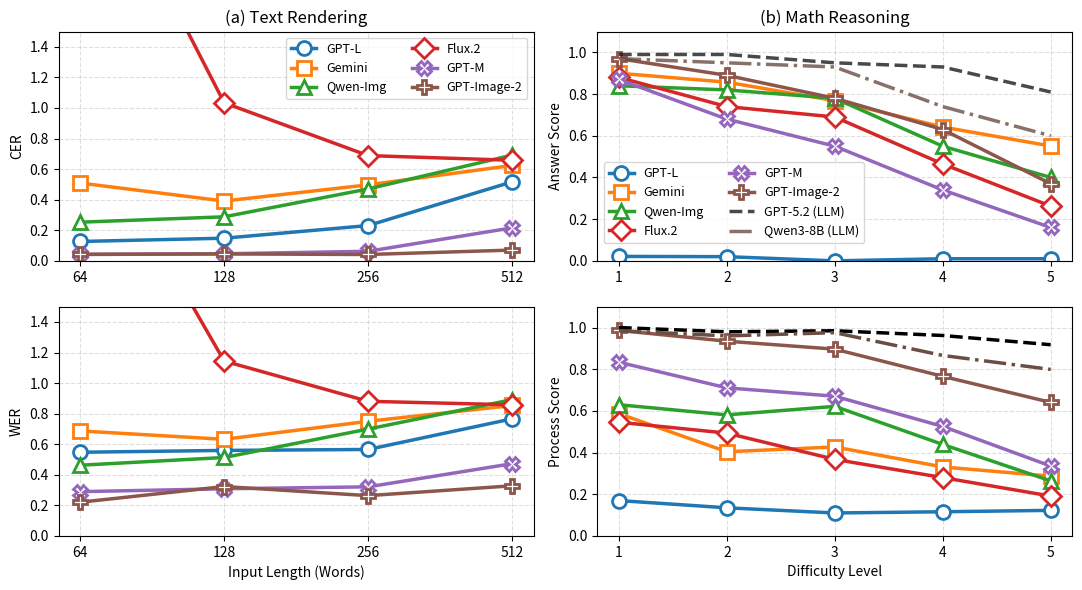

Python code for this plot:
import numpy as np
import matplotlib.pyplot as plt

from matplotlib.gridspec import GridSpec


from matplotlib.font_manager import FontProperties

times_bold = FontProperties(
    family="Times New Roman",
    weight="bold",
    size=15
)

def panel_label_under_xlabel(ax, label, y=-0.35):
    ax.text(
        0.5, y, label,
        transform=ax.transAxes,
        ha="center", va="top",
        fontproperties=times_bold,
    )


fig = plt.figure(figsize=(11, 6))
gs = GridSpec(1, 2, figure=fig, width_ratios=[1.0, 1.0])




# reasoning
r_gpt_low_a_1 = 0.02127659574468085
r_gpt_low_p_1 = 0.1698581560283688
r_gpt_low_a_2 = 0.02
r_gpt_low_p_2 = 0.13516666666666666
r_gpt_low_a_3 = 0.0
r_gpt_low_p_3 = 0.11033333333333334
r_gpt_low_a_4 = 0.01
r_gpt_low_p_4 = 0.11616666666666667
r_gpt_low_a_5 = 0.01
r_gpt_low_p_5 = 0.12283333333333334

r_gpt_2_a_1 = 0.97
r_gpt_2_p_1 = 0.9861666666666666
r_gpt_2_a_2 = 0.89
r_gpt_2_p_2 = 0.9345137085137085
r_gpt_2_a_3 = 0.78
r_gpt_2_p_3 = 0.8962896825396826
r_gpt_2_a_4 = 0.63
r_gpt_2_p_4 = 0.765821067821068
r_gpt_2_a_5 =0.37
r_gpt_2_p_5 = 0.6409787157287157


r_gemini_a_1 = 0.9
r_gemini_p_1 = 0.5869960317460318
r_gemini_a_2 = 0.8571428571428571
r_gemini_p_2 = 0.4040330417881438
r_gemini_a_3 = 0.7684210526315789
r_gemini_p_3 = 0.4270175146490936
r_gemini_a_4 = 0.6419753086419753
r_gemini_p_4 = 0.33120535157572195
r_gemini_a_5 = 0.5507246376811594
r_gemini_p_5 = 0.28691847604891085


r_qwen_a_1 = 0.84
r_qwen_p_1 = 0.6297222222222223
r_qwen_a_2 = 0.82
r_qwen_p_2 = 0.581
r_qwen_a_3 = 0.78
r_qwen_p_3 = 0.6217857142857143
r_qwen_a_4 = 0.55
r_qwen_p_4 = 0.4391428571428571
r_qwen_a_5 = 0.4
r_qwen_p_5 = 0.26445238095238094


r_flux_a_1 = 0.88
r_flux_p_1 = 0.5457261904761905
r_flux_a_2 = 0.74
r_flux_p_2 = 0.49349999999999994
r_flux_a_3 = 0.69
r_flux_p_3 = 0.3675
r_flux_a_4 = 0.46464646464646464
r_flux_p_4 = 0.2801346801346801
r_flux_a_5 = 0.26262626262626265
r_flux_p_5 = 0.19148629148629148


r_llm_a_1 = 0.99
r_llm_p_1 = 1.0
r_llm_a_2 = 0.99
r_llm_p_2 = 0.9795
r_llm_a_3 = 0.95
r_llm_p_3 = 0.9845833333333333
r_llm_a_4 = 0.93
r_llm_p_4 = 0.9618333333333333
r_llm_a_5 = 0.81
r_llm_p_6 = 0.9175409035409036


r_gpt_medium_a_1 = 0.87
r_gpt_medium_p_1 = 0.8336666666666668
r_gpt_medium_a_2 = 0.68
r_gpt_medium_p_2 = 0.7106428571428571
r_gpt_medium_a_3 = 0.55
r_gpt_medium_p_3 = 0.6705714285714285
r_gpt_medium_a_4 = 0.34
r_gpt_medium_p_4 = 0.5255714285714287
r_gpt_medium_a_5 = 0.16
r_gpt_medium_p_5 = 0.3355357142857142


r_llm_a = [0.99, 0.99, 0.95, 0.93, 0.81]
r_llm_p = [1.0, 0.9795, 0.9845833333333333, 0.9618333333333333, 0.9175409035409036]

r_llm_qwen3_a = [0.97, 0.95, 0.93, 0.74, 0.6]
r_llm_qwen3_p = [0.9846666666666667, 0.9598333333333333, 0.9754603174603175, 0.8660833333333332, 0.7990196747696747]


steps = np.arange(1, 6)

# ---- Pack data ----
acc = {
    "GPT-L": [r_gpt_low_a_1, r_gpt_low_a_2, r_gpt_low_a_3, r_gpt_low_a_4, r_gpt_low_a_5],
    "Gemini": [r_gemini_a_1, r_gemini_a_2, r_gemini_a_3, r_gemini_a_4, r_gemini_a_5],
    "Qwen-Img": [r_qwen_a_1, r_qwen_a_2, r_qwen_a_3, r_qwen_a_4, r_qwen_a_5],
    "Flux.2": [r_flux_a_1, r_flux_a_2, r_flux_a_3, r_flux_a_4, r_flux_a_5],
    "GPT-M": [r_gpt_medium_a_1, r_gpt_medium_a_2, r_gpt_medium_a_3, r_gpt_medium_a_4, r_gpt_medium_a_5],
    "GPT-Image-2": [r_gpt_2_a_1, r_gpt_2_a_2, r_gpt_2_a_3, r_gpt_2_a_4, r_gpt_2_a_5],
}

prec = {
    "GPT-L": [r_gpt_low_p_1, r_gpt_low_p_2, r_gpt_low_p_3, r_gpt_low_p_4, r_gpt_low_p_5],
    "Gemini": [r_gemini_p_1, r_gemini_p_2, r_gemini_p_3, r_gemini_p_4, r_gemini_p_5],
    "Qwen-Img": [r_qwen_p_1, r_qwen_p_2, r_qwen_p_3, r_qwen_p_4, r_qwen_p_5],
    "Flux.2": [r_flux_p_1, r_flux_p_2, r_flux_p_3, r_flux_p_4, r_flux_p_5],
    "GPT-M": [r_gpt_medium_p_1, r_gpt_medium_p_2, r_gpt_medium_p_3, r_gpt_medium_p_4, r_gpt_medium_p_5],
    "GPT-Image-2": [r_gpt_2_p_1, r_gpt_2_p_2, r_gpt_2_p_3, r_gpt_2_p_4, r_gpt_2_p_5],
}


markers = {
    "GPT-L": "o",
    "Gemini": "s",
    "Qwen-Img": "^",
    "Flux.2": "D",
    "GPT-M": "X",
    "GPT-Image-2": "P",
}


gs_mid = gs[0, 1].subgridspec(2, 1, hspace=0.2)
ax2a = fig.add_subplot(gs_mid[0, 0])
ax2b = fig.add_subplot(gs_mid[1, 0], sharex=ax2a)

for name, vals in acc.items():
    ax2a.plot(steps, vals, marker=markers[name],
              markersize=10, markerfacecolor="white",
              markeredgewidth=2, linewidth=2.5, label=name)

ax2a.plot(
    steps, r_llm_a,
    linestyle="--",
    linewidth=2.5,
    color="#1C1C1C",
    label="GPT-5.2 (LLM)",
    zorder=2,
    alpha=0.8
)

ax2a.plot(
    steps, r_llm_qwen3_a,
    linestyle="-.",
    linewidth=2.5,
    color="#6A4E42",
    label="Qwen3-8B (LLM)",
    zorder=2,
    alpha=0.8
)

# "#6A4E42", "#2EC4B6"

ax2a.set_ylabel("Answer Score")
ax2a.set_ylim(0.0, 1.1)
ax2a.set_xticks([1, 2, 3, 4, 5])
ax2a.grid(True, linestyle="--", alpha=0.4)
ax2a.set_title("(b) Math Reasoning")


ax2a.legend(
    ncol=2,
    fontsize=9,
    loc="lower left",
    bbox_to_anchor=(0.00, 0.05)
)



for name, vals in prec.items():
    ax2b.plot(steps, vals, marker=markers[name],
              markersize=10, markerfacecolor="white",
              markeredgewidth=2, linewidth=2.5)

ax2b.plot(
    steps, r_llm_p,
    linestyle="--",
    linewidth=2.5,
    color="black",
    label="LLM Baseline",
    zorder=2
)

ax2b.plot(
    steps, r_llm_qwen3_p,
    linestyle="-.",
    linewidth=2.5,
    color="#6A4E42",
    label="Qwen3-8b LLM Baseline",
    zorder=2
)


ax2b.set_ylabel("Process Score")
ax2b.set_xlabel("Difficulty Level")
ax2b.set_ylim(0, 1.1)
ax2a.set_xticks([1, 2, 3, 4, 5])
ax2b.grid(True, linestyle="--", alpha=0.4)



# identical
i_gpt_low_cer_64 = 0.12667133658622778
i_gpt_low_wer_64 = 0.547684998656997
i_gpt_low_cer_128 = 0.14806267616141244
i_gpt_low_wer_128 = 0.5596832482993197
i_gpt_low_cer_256 = 0.2307794744214584
i_gpt_low_wer_256 = 0.5659737240484429
i_gpt_low_cer_512 = 0.5165976089198959
i_gpt_low_wer_512 = 0.76617431640625


i_gpt_2_cer_64 = 0.04296288547178204
i_gpt_2_wer_64 = 0.22086148648648649
i_gpt_2_cer_128 = 0.045250095862034496
i_gpt_2_wer_128 = 0.32338362068965515
i_gpt_2_cer_256 = 0.0414382780168912
i_gpt_2_wer_256 = 0.2638767482517482
i_gpt_2_cer_512 = 0.07040806429620518
i_gpt_2_wer_512 = 0.3282199435763889


i_gemini_cer_64 = 0.5088746997424907
i_gemini_wer_64 = 0.6872859589041096
i_gemini_cer_128 = 0.3912749006401423
i_gemini_wer_128 = 0.6323309075342466
i_gemini_cer_256 = 0.497097177528128
i_gemini_wer_256 = 0.7501048657718121
i_gemini_cer_512 = 0.6239625325262782
i_gemini_wer_512 = 0.8536729236577181


i_qwen_cer_64 = 0.25287330774481803
i_qwen_wer_64 = 0.4628125
i_qwen_cer_128 = 0.2880357375551282
i_qwen_wer_128 = 0.5134079391891891
i_qwen_cer_256 = 0.47031159599395966
i_qwen_wer_256 = 0.6994270833333334
i_qwen_cer_512 = 0.6912767147192572
i_qwen_wer_512 = 0.8918098958333334


i_flux_cer_64 = 2.868082497178741
i_flux_wer_64 = 2.780625
i_flux_cer_128 = 1.0339202172552118
i_flux_wer_128 = 1.1443111795774648
i_flux_cer_256 = 0.688489178490883
i_flux_wer_256 = 0.881130246350365
i_flux_cer_512 = 0.6580758584739783
i_flux_wer_512 = 0.8581468986742424



i_gpt_medium_cer_64 = 0.04144199793241731
i_gpt_medium_wer_64 = 0.28996598639455784
i_gpt_medium_cer_128 = 0.04598680285570557
i_gpt_medium_wer_128 = 0.30872844827586204
i_gpt_medium_cer_256 = 0.06252688715672652
i_gpt_medium_wer_256 = 0.3213900862068966
i_gpt_medium_cer_512 = 0.21564198263477832
i_gpt_medium_wer_512 = 0.4727937940140845


lengths = [64, 128, 256, 512]

cer = {
    "GPT-L": [i_gpt_low_cer_64, i_gpt_low_cer_128, i_gpt_low_cer_256, i_gpt_low_cer_512],
    "Gemini": [i_gemini_cer_64, i_gemini_cer_128, i_gemini_cer_256, i_gemini_cer_512],
    "Qwen-Img": [i_qwen_cer_64, i_qwen_cer_128, i_qwen_cer_256, i_qwen_cer_512],
    "Flux.2": [i_flux_cer_64, i_flux_cer_128, i_flux_cer_256, i_flux_cer_512],
    "GPT-M": [i_gpt_medium_cer_64, i_gpt_medium_cer_128, i_gpt_medium_cer_256, i_gpt_medium_cer_512],
    "GPT-Image-2": [i_gpt_2_cer_64, i_gpt_2_cer_128, i_gpt_2_cer_256, i_gpt_2_cer_512],
}

wer = {
    "GPT-L": [i_gpt_low_wer_64, i_gpt_low_wer_128, i_gpt_low_wer_256, i_gpt_low_wer_512],
    "Gemini": [i_gemini_wer_64, i_gemini_wer_128, i_gemini_wer_256, i_gemini_wer_512],
    "Qwen-Img": [i_qwen_wer_64, i_qwen_wer_128, i_qwen_wer_256, i_qwen_wer_512],
    "Flux.2": [i_flux_wer_64, i_flux_wer_128, i_flux_wer_256, i_flux_wer_512],
    "GPT-M": [i_gpt_medium_wer_64, i_gpt_medium_wer_128, i_gpt_medium_wer_256, i_gpt_medium_wer_512],
    "GPT-Image-2": [i_gpt_2_wer_64, i_gpt_2_wer_128, i_gpt_2_wer_256, i_gpt_2_wer_512],
}

markers = {
    "GPT-L": "o",
    "Gemini": "s",
    "Qwen-Img": "^",
    "Flux.2": "D",
    "GPT-M": "X",
    "GPT-Image-2": "P",
}


from matplotlib.ticker import ScalarFormatter, NullLocator


gs_right = gs[0, 0].subgridspec(2, 1, hspace=0.2)
ax3a = fig.add_subplot(gs_right[0, 0])
ax3b = fig.add_subplot(gs_right[1, 0], sharex=ax3a)

for name, vals in cer.items():
    ax3a.plot(lengths, vals, marker=markers[name],
              markersize=10, markerfacecolor="white",
              markeredgewidth=2, linewidth=2.5, label=name)

ax3a.set_ylabel("CER")
ax3a.set_ylim(0, 1.5)
ax3a.grid(True, linestyle="--", alpha=0.4)
ax3a.set_title("(a) Text Rendering")
ax3a.set_xscale("log")
ax3a.set_xticks([64, 128, 256, 512])
ax3a.get_xaxis().set_major_formatter(ScalarFormatter())
ax3a.xaxis.set_minor_locator(NullLocator())  # remove minor ticks
ax3a.legend(ncol=2, fontsize=9)

for name, vals in wer.items():
    ax3b.plot(lengths, vals, marker=markers[name],
              markersize=10, markerfacecolor="white",
              markeredgewidth=2, linewidth=2.5)

ax3b.set_ylabel("WER")
ax3b.set_xlabel("Input Length (Words)")
ax3b.set_ylim(0, 1.5)
ax3b.set_xscale("log")
ax3b.set_xticks([64, 128, 256, 512])
ax3b.get_xaxis().set_major_formatter(ScalarFormatter())
ax3b.xaxis.set_minor_locator(NullLocator())  # remove minor ticks
ax3b.grid(True, linestyle="--", alpha=0.4)



plt.tight_layout()

plt.savefig("results_overview.pdf", bbox_inches="tight")
# plt.show()
